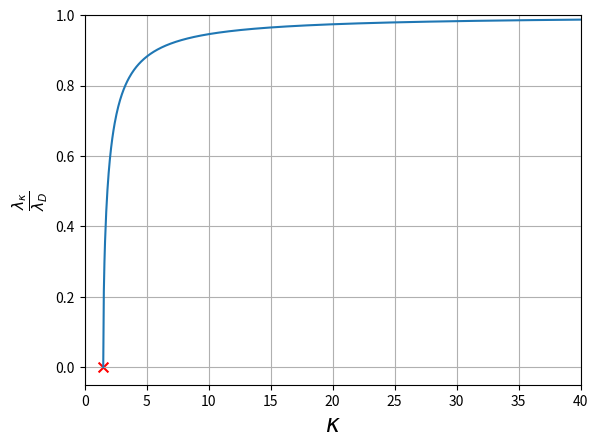

Recreate this plot in Python.
import matplotlib.pyplot as plt
import numpy as np

x = np.linspace(1.5, 50, 1000) # x tomará valores desde 1.5 hasta 50. Por debajo de 1.5 habrá  soluciones complejas.
y = ((x-1.5)/(x-0.5))**0.5

# Representamos:

plt.plot(x, y, label = "line 1")

# Nos aseguramos de que la función corte a los ejes:

plt.axis(xmin=0,xmax=40,ymin=-0.05,ymax=1)

# Nombramos el eje x

plt.xlabel('$\u03BA$', fontsize=17)

# Nombramos el eje y

plt.ylabel('$\\frac{\u03BB_\u03BA}{\u03BB_D}$', fontsize=16) # \u208 para números, y \u209 para letras

# Le ponemos título a la gráfica, si queremos:

#plt.title('Two lines on same graph!')

# Le ponemos la malla para que se vea mejor.

plt.grid(True)

# Marcamos el punto correspondiente a k = 1.5

plt.scatter(1.5, 0, marker='x', s=50, c='red',alpha=1)

plt.savefig('LongitudDebye.png', format='png', dpi=1200)

plt.show()